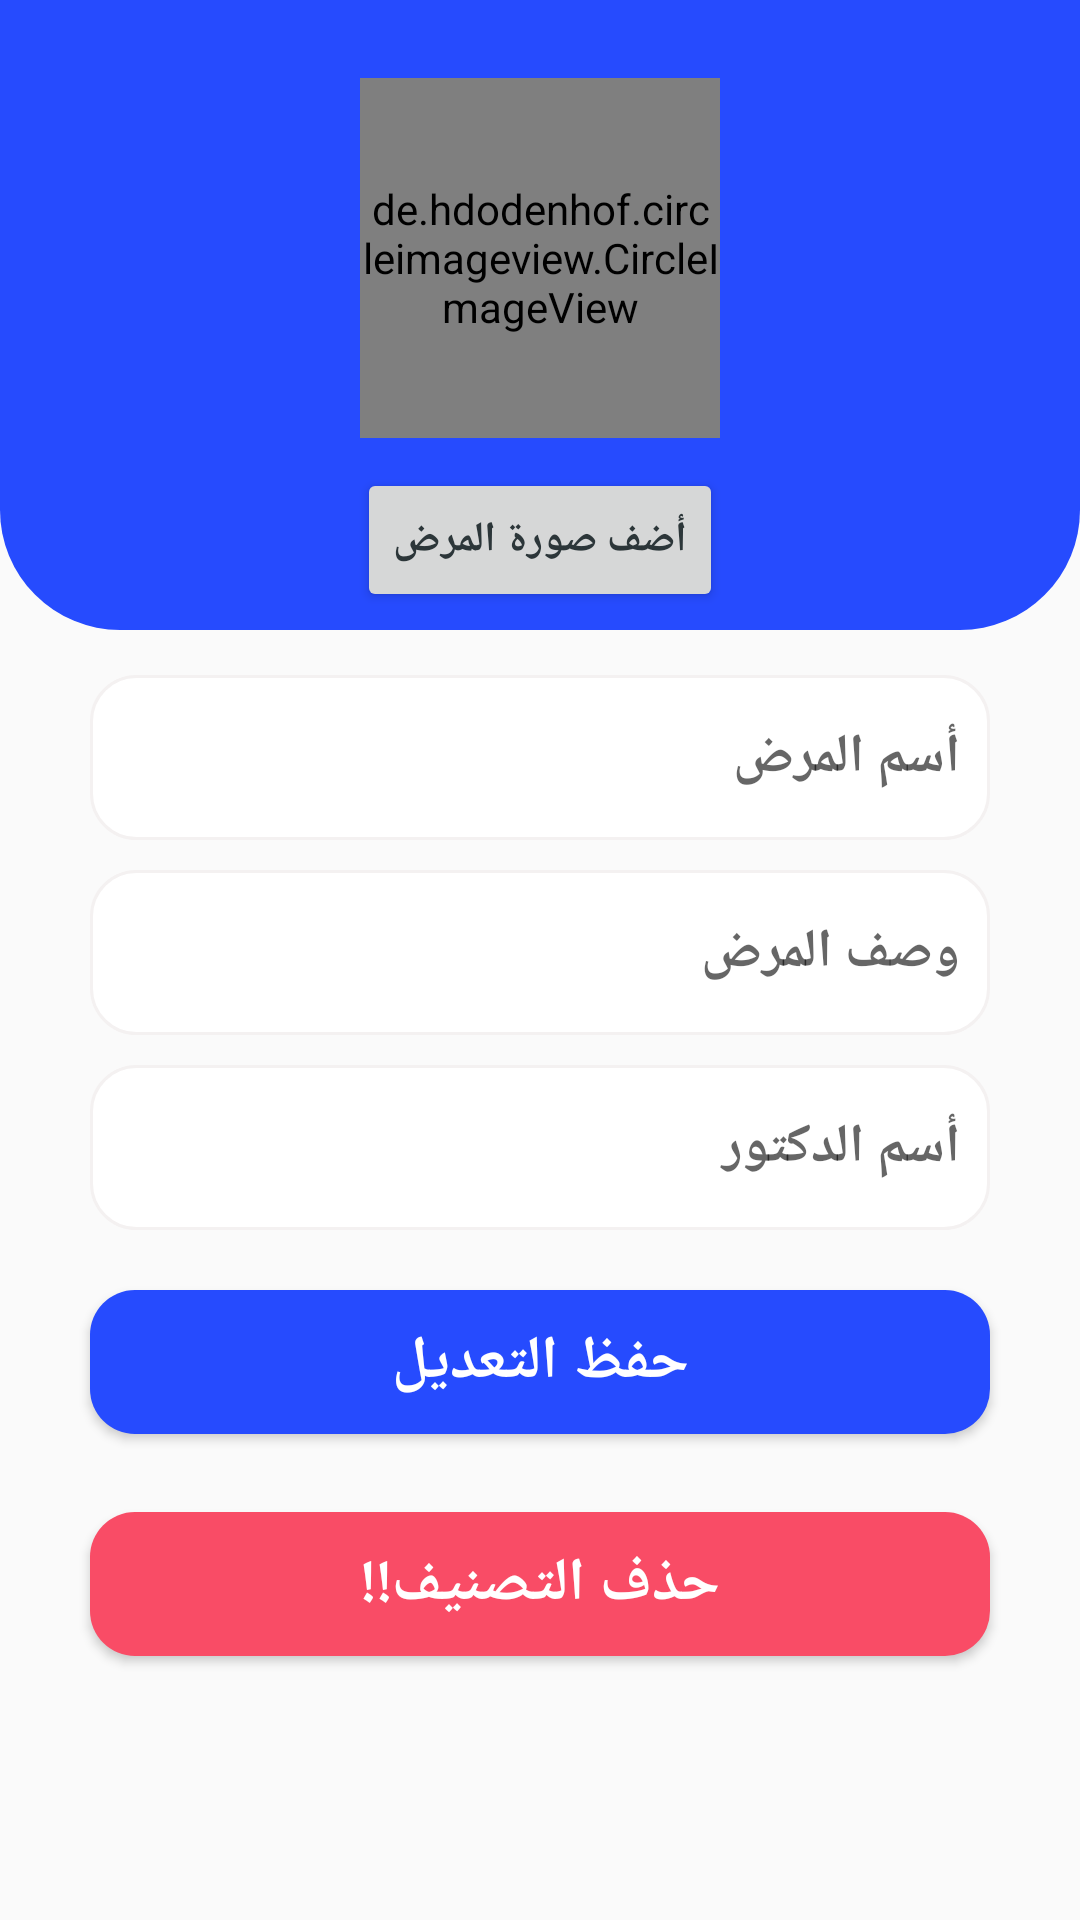

Produce the Android XML layout that renders to this screen, including the resource entries it uses.
<!-- AndroidManifest.xml: application theme Theme.Firbase -->
<!-- res/layout/fragment_edit_category.xml -->
<?xml version="1.0" encoding="utf-8"?>
<RelativeLayout xmlns:android="http://schemas.android.com/apk/res/android"
    xmlns:app="http://schemas.android.com/apk/res-auto"
    xmlns:tools="http://schemas.android.com/tools"
    android:layout_width="match_parent"
    android:layout_height="match_parent"
    android:layoutDirection="rtl"
    tools:context=".doctor.EditCategoryFragment">

    <RelativeLayout
        android:id="@+id/toolbar"
        android:layout_width="match_parent"
        android:layout_height="210dp"
        android:background="@drawable/shape_toolbar"
        android:gravity="center">

        <de.hdodenhof.circleimageview.CircleImageView
            android:id="@+id/imageView"
            android:layout_width="120dp"
            android:layout_height="120dp"
            android:layout_centerHorizontal="true"
            android:layout_marginTop="20dp"
            tools:src="@tools:sample/avatars" />

        <Button
            android:id="@+id/bAddImg"
            android:layout_width="wrap_content"
            android:layout_height="wrap_content"
            android:layout_below="@id/imageView"
            android:layout_centerHorizontal="true"
            android:layout_marginStart="20dp"
            android:layout_marginTop="10dp"
            android:layout_marginEnd="20dp"
            android:fontFamily="sans-serif-condensed"
            android:scrollbarSize="28sp"
            android:text="أضف صورة المرض"
            android:textColor="@color/colorSeconderyText"
            android:textStyle="bold" />

    </RelativeLayout>


    <EditText
        android:id="@+id/txtName"
        android:layout_width="match_parent"
        android:layout_height="55dp"
        android:layout_marginStart="30dp"
        android:layout_marginTop="225dp"
        android:layout_marginEnd="30dp"
        android:ems="10"
        android:hint="أسم المرض"
        android:inputType="textPersonName"
        android:background="@drawable/edit_text_background"
        android:padding="10dp"
        android:textStyle="bold"
        app:hintEnabled="false" />

    <EditText
        android:id="@+id/txtDescription"
        android:layout_width="match_parent"
        android:layout_height="55dp"
        android:layout_below="@id/txtName"
        android:layout_marginStart="30dp"
        android:layout_marginTop="10dp"
        android:layout_marginEnd="30dp"
        android:background="@drawable/edit_text_background"
        android:ems="10"
        android:hint="وصف المرض"
        android:inputType="textPersonName"
        android:padding="10dp"
        android:textStyle="bold"
        app:hintEnabled="false" />

    <EditText
        android:id="@+id/txtDoctorName"
        android:layout_width="match_parent"
        android:layout_height="55dp"
        android:layout_below="@id/txtDescription"
        android:layout_marginStart="30dp"
        android:layout_marginTop="10dp"
        android:layout_marginEnd="30dp"
        android:background="@drawable/edit_text_background"
        android:ems="10"
        android:hint="أسم الدكتور"
        android:inputType="textPersonName"
        android:padding="10dp"
        android:textStyle="bold"
        app:hintEnabled="false" />

    <Button
        android:id="@+id/btnAdd"
        android:layout_width="match_parent"
        android:layout_height="wrap_content"
        android:layout_below="@+id/txtDoctorName"
        android:layout_marginStart="30dp"
        android:layout_marginTop="20dp"
        android:layout_marginEnd="30dp"
        android:layout_marginBottom="16dp"
        android:textColor="@color/white"
        android:background="@drawable/theme_button"
        android:text="حفظ التعديل"
        android:textSize="20sp"
        android:textStyle="bold" />

    <Button
        android:id="@+id/btnDelete"
        android:layout_width="match_parent"
        android:layout_height="wrap_content"
        android:layout_below="@id/btnAdd"
        android:layout_marginStart="30dp"
        android:layout_marginTop="10dp"
        android:layout_marginEnd="30dp"
        android:background="@drawable/theme_button"
        android:backgroundTint="@color/red"
        android:text="حذف التصنيف!!"
        android:textColor="@color/white"
        android:textSize="20sp"
        android:textStyle="bold" />


</RelativeLayout>
<!-- resources referenced by this layout -->
<resources>
  <color name="colorSeconderyText">#2C3639</color>
  <color name="red">#F94C66</color>
  <color name="white">#FFFFFFFF</color>
  <!-- drawable edit_text_background (drawable) -->
  <?xml version="1.0" encoding="utf-8"?>
  <shape xmlns:android="http://schemas.android.com/apk/res/android">
      <solid android:color="@color/edit_text_background"/>
      <corners android:radius="15dp"/>
  
      <stroke android:color="#F4F1F1" android:width="1dp"/>
  
  </shape>
  <!-- drawable shape_toolbar (drawable) -->
  <?xml version="1.0" encoding="utf-8"?>
  <shape xmlns:android="http://schemas.android.com/apk/res/android"
      android:shape="rectangle"
      >
      <solid android:color="@color/cPrimary"/>
      <corners android:bottomLeftRadius="40dp"
          android:bottomRightRadius="40dp"/>
  
  </shape>
  <!-- drawable theme_button (drawable) -->
  <?xml version="1.0" encoding="utf-8"?>
  <shape xmlns:android="http://schemas.android.com/apk/res/android">
      <corners android:radius="15dp"/>
      <solid android:color="@color/cPrimary"/>
  </shape>
  <style name="Theme.Firbase" parent="Theme.AppCompat.DayNight.NoActionBar">
          
          <item name="color">@color/cPrimary</item>
          <item name="colorPrimaryVariant">#9E9497</item>
          <item name="colorOnPrimary">@color/white</item>
          
          <item name="colorSecondary">@color/teal_200</item>
          <item name="colorSecondaryVariant">@color/teal_700</item>
          <item name="colorOnSecondary">@color/black</item>
          
          <item name="android:statusBarColor" tools:targetApi="l">#9A9797</item>
          
      </style>
  <color name="edit_text_background">@android:color/white</color>
  <color name="cPrimary">#264BFE</color>
  <color name="teal_200">#03A9F4</color>
  <color name="teal_700">#FF018786</color>
  <color name="black">#FF000000</color>
</resources>
